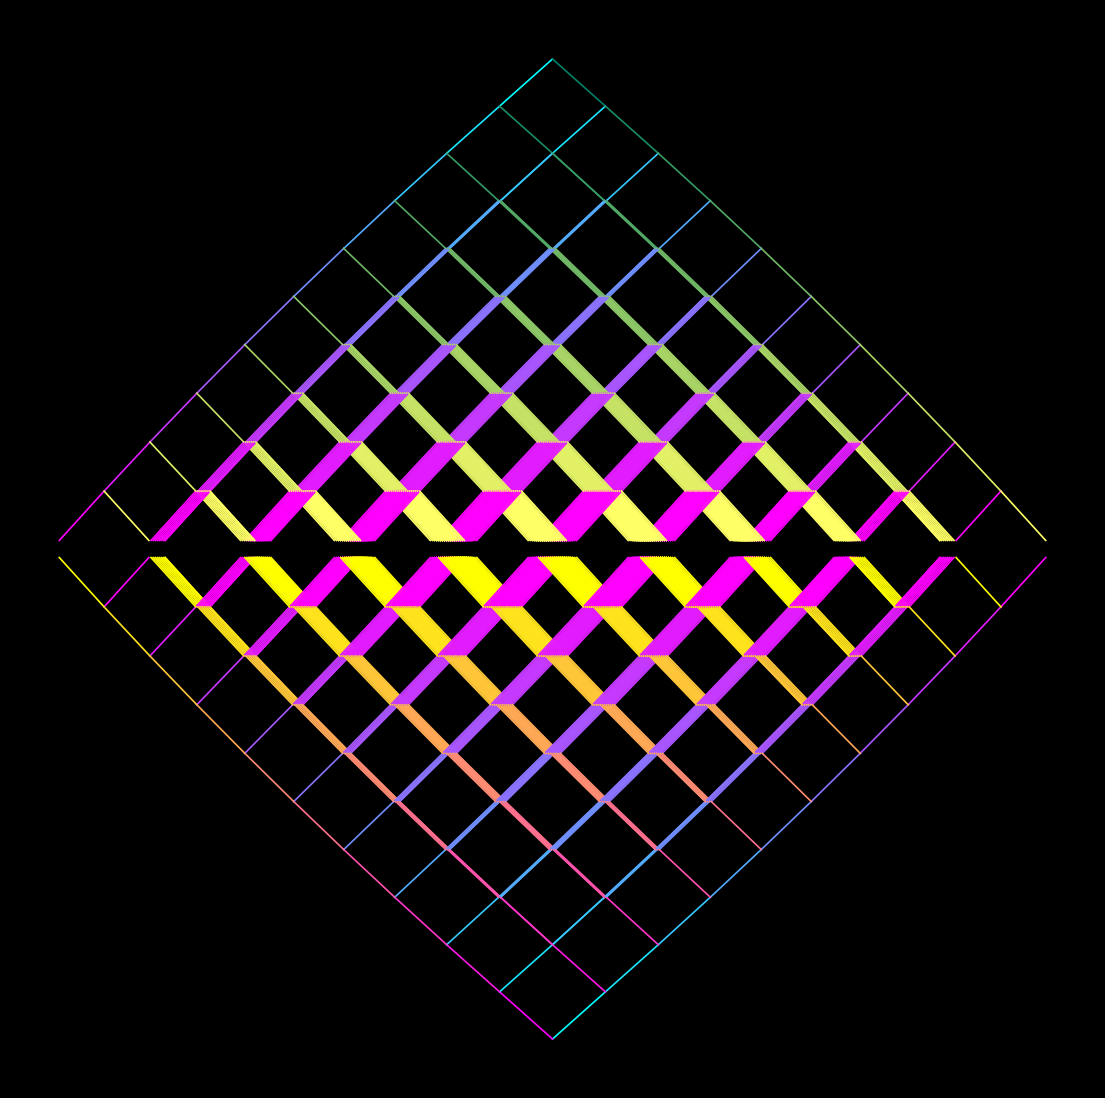

Reproduce this figure in Python. (Note: this script raises an exception after producing the figure.)
import matplotlib.pylab as plt
import numpy as np
import pandas as pd
from matplotlib import cm
from scipy.stats import norm,chi2,binom,gamma
import seaborn as sns
from math import cos, sin,log,tan,pi,exp,sqrt,cosh,sinh,tanh,atan,atan2

def rama(x,y,t,c):
    plt.plot([x,x+cos(t)],[y,y+sin(t)],color=plt.cm.cool(c),lw=1.2)
    plt.plot([x,x+cos(pi-t)],[y,y+sin(pi-t)],color=plt.cm.spring(c),lw=1.2)
def rama2(x,y,t,c):
    plt.plot([x,x-cos(t)],[y,y-sin(t)],color=plt.cm.cool(c),lw=1.2)
    plt.plot([x,x-cos(pi-t)],[y,y-sin(pi-t)],color=plt.cm.summer(c),lw=1.2)
def branch(X,t,c):
    Z = []
    for z in X:
        K = 2
        rama(z[0],z[1],t,c)
        Z.append([z[0]+cos(t),z[1]+sin(t)])
        Z.append([z[0]+cos(pi-t),z[1]+sin(pi-t)])
    return(np.array(Z))
def branch2(X,t,c):
    Z = []
    for z in X:
        K = 2
        rama2(z[0],z[1],t,c)
        Z.append([z[0]-cos(t),z[1]-sin(t)])
        Z.append([z[0]-cos(pi-t),z[1]-sin(pi-t)])
    return(np.array(Z))

fig, ax = plt.subplots(figsize=(14,14),facecolor='black',dpi=400)
p = plt.axis('off')
t = pi/3
X = branch(np.array([[0,-18]]),t,0)
for c in np.linspace(0.1,1,9):
    X = branch(X,t,c)
    t *= 1.01

t = pi/3
X = branch2(np.array([[0,0]]),t,0)
for c in np.linspace(0.1,1,9):
    X = branch2(X,t,c)
    t *= 1.01

p = plt.savefig(f'C:/Users/<user>/Pictures/RandomPlots/10052020.PNG',facecolor='black')